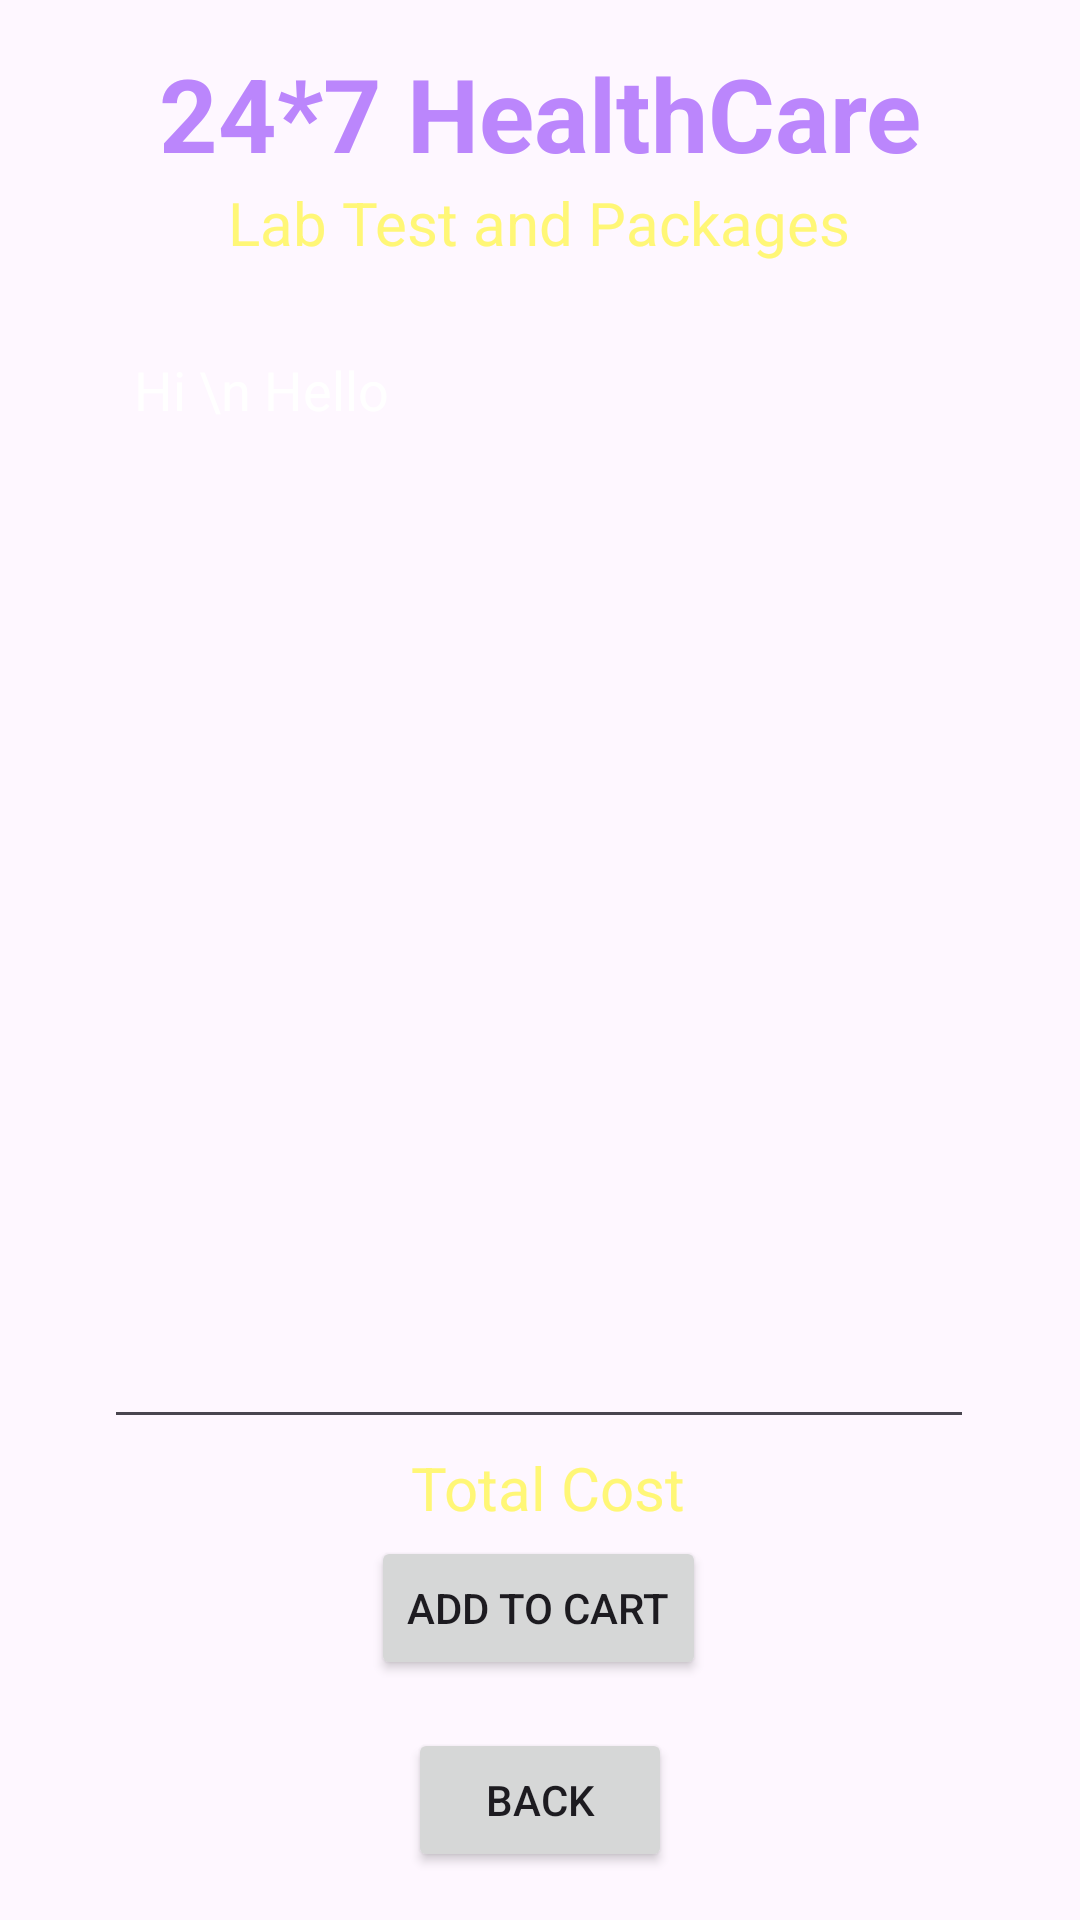

Android layout source for this screen:
<!-- AndroidManifest.xml: application theme Theme.PharApp -->
<!-- res/layout/activity_lab_test_details.xml -->
<?xml version="1.0" encoding="utf-8"?>
<androidx.constraintlayout.widget.ConstraintLayout xmlns:android="http://schemas.android.com/apk/res/android"
    xmlns:app="http://schemas.android.com/apk/res-auto"
    xmlns:tools="http://schemas.android.com/tools"
    android:layout_width="match_parent"
    android:layout_height="match_parent"
    android:background="@drawable/back1"
    tools:context=".LabTestDetailsActivity">

    <TextView
        android:id="@+id/textViewTitleLabTestDetailsPage"
        android:layout_width="wrap_content"
        android:layout_height="wrap_content"
        android:text="24*7 HealthCare"
        android:textColor="@color/purple_200"
        android:textSize="34sp"
        android:textStyle="bold"
        app:layout_constraintBottom_toBottomOf="parent"
        app:layout_constraintEnd_toEndOf="parent"
        app:layout_constraintStart_toStartOf="parent"
        app:layout_constraintTop_toTopOf="parent"
        app:layout_constraintVertical_bias="0.025" />

    <TextView
        android:id="@+id/textViewLTDetailsDeliverLocCairo"
        android:layout_width="wrap_content"
        android:layout_height="wrap_content"
        android:layout_marginBottom="628dp"
        android:text="Deliver Location: Cairo"

        android:textColor="@color/colorWhite"
        android:textSize="16sp"
        android:textStyle="bold"

        app:layout_constraintBottom_toBottomOf="parent"
        app:layout_constraintEnd_toEndOf="parent"
        app:layout_constraintStart_toStartOf="parent"
        app:layout_constraintTop_toBottomOf="@+id/textViewTitleLabTestDetailsPage"
        app:layout_constraintVertical_bias="0.019"
        app:layout_constraintHorizontal_bias="0.497"/>

    <TextView
        android:id="@+id/textViewLTDetailsLabTestandPack"
        android:layout_width="wrap_content"
        android:layout_height="wrap_content"
        android:layout_marginTop="12dp"
        android:text="Lab Test and Packages"

        android:textColor="@color/yellowLight"
        android:textSize="20sp"

        app:layout_constraintBottom_toBottomOf="parent"
        app:layout_constraintEnd_toEndOf="parent"
        app:layout_constraintStart_toStartOf="parent"
        app:layout_constraintTop_toBottomOf="@+id/textViewLTDetailsDeliverLocCairo"
        app:layout_constraintVertical_bias="0.019"
        app:layout_constraintHorizontal_bias="0.497"/>

    <ListView
        android:id="@+id/listViewLTDetails"
        android:layout_width="350dp"
        android:layout_height="400dp"
        android:layout_margin="10dp"
        android:layout_marginStart="16dp"
        android:layout_marginTop="16dp"
        android:layout_marginEnd="16dp"

        app:layout_constraintBottom_toBottomOf="parent"
        app:layout_constraintEnd_toEndOf="parent"
        app:layout_constraintHorizontal_bias="0.482"
        app:layout_constraintStart_toStartOf="parent"
        app:layout_constraintTop_toBottomOf="@+id/textViewLTDetailsLabTestandPack"
        app:layout_constraintVertical_bias="0.0" />

    <EditText
        android:id="@+id/editTextLTDetailsTextMultiline"
        android:layout_width="290dp"
        android:layout_height="372dp"
        android:layout_marginTop="20dp"
        android:editable="false"
        android:ems= "10"
        android:gravity="start|top"
        android:inputType="textMultiLine"
        android:padding="10dp"
        android:text="Hi \n Hello"
        android:textColor="@color/colorWhite"
        app:layout_constraintEnd_toEndOf="parent"
        app:layout_constraintHorizontal_bias="0.495"
        app:layout_constraintStart_toStartOf="parent"
        app:layout_constraintTop_toBottomOf="@+id/textViewLTDetailsLabTestandPack"
        tools:ignore="MissingConstraints"/>

    <TextView
        android:id="@+id/textViewLTDetailsTotalCost"
        android:layout_width="wrap_content"
        android:layout_height="wrap_content"
        android:text="Total Cost"

        android:textColor="@color/yellowLight"
        android:textSize="20sp"
        app:layout_constraintBottom_toTopOf="@+id/buttonLTDetailsAddToCart"
        app:layout_constraintEnd_toEndOf="parent"
        app:layout_constraintStart_toStartOf="parent"
        app:layout_constraintTop_toBottomOf="@+id/editTextLTDetailsTextMultiline"
        app:layout_constraintVertical_bias="0.517"
        app:layout_constraintHorizontal_bias="0.51"/>

    <Button
        android:id="@+id/buttonLTDetailsAddToCart"
        android:layout_width="wrap_content"
        android:layout_height="wrap_content"
        android:layout_marginBottom="16dp"
        android:text="Add To Cart"
        app:layout_constraintBottom_toTopOf="@+id/buttonLTDetailsBACK"
        app:layout_constraintEnd_toEndOf="parent"
        app:layout_constraintHorizontal_bias="0.498"
        app:layout_constraintStart_toStartOf="parent" />

    <Button
        android:id="@+id/buttonLTDetailsBACK"
        android:layout_width="wrap_content"
        android:layout_height="wrap_content"
        android:layout_marginBottom="16dp"
        android:text="BACK"
        app:layout_constraintBottom_toBottomOf="parent"
        app:layout_constraintEnd_toEndOf="parent"
        app:layout_constraintStart_toStartOf="parent" />


</androidx.constraintlayout.widget.ConstraintLayout>
<!-- resources referenced by this layout -->
<resources>
  <color name="colorWhite">#FFFFFFFF</color>
  <color name="purple_200">#FFBB86FC</color>
  <color name="yellowLight">#fff777</color>
  <style name="Theme.PharApp" parent="Base.Theme.PharApp" />
  <style name="Base.Theme.PharApp" parent="Theme.Material3.DayNight.NoActionBar">
          
          
      </style>
</resources>
